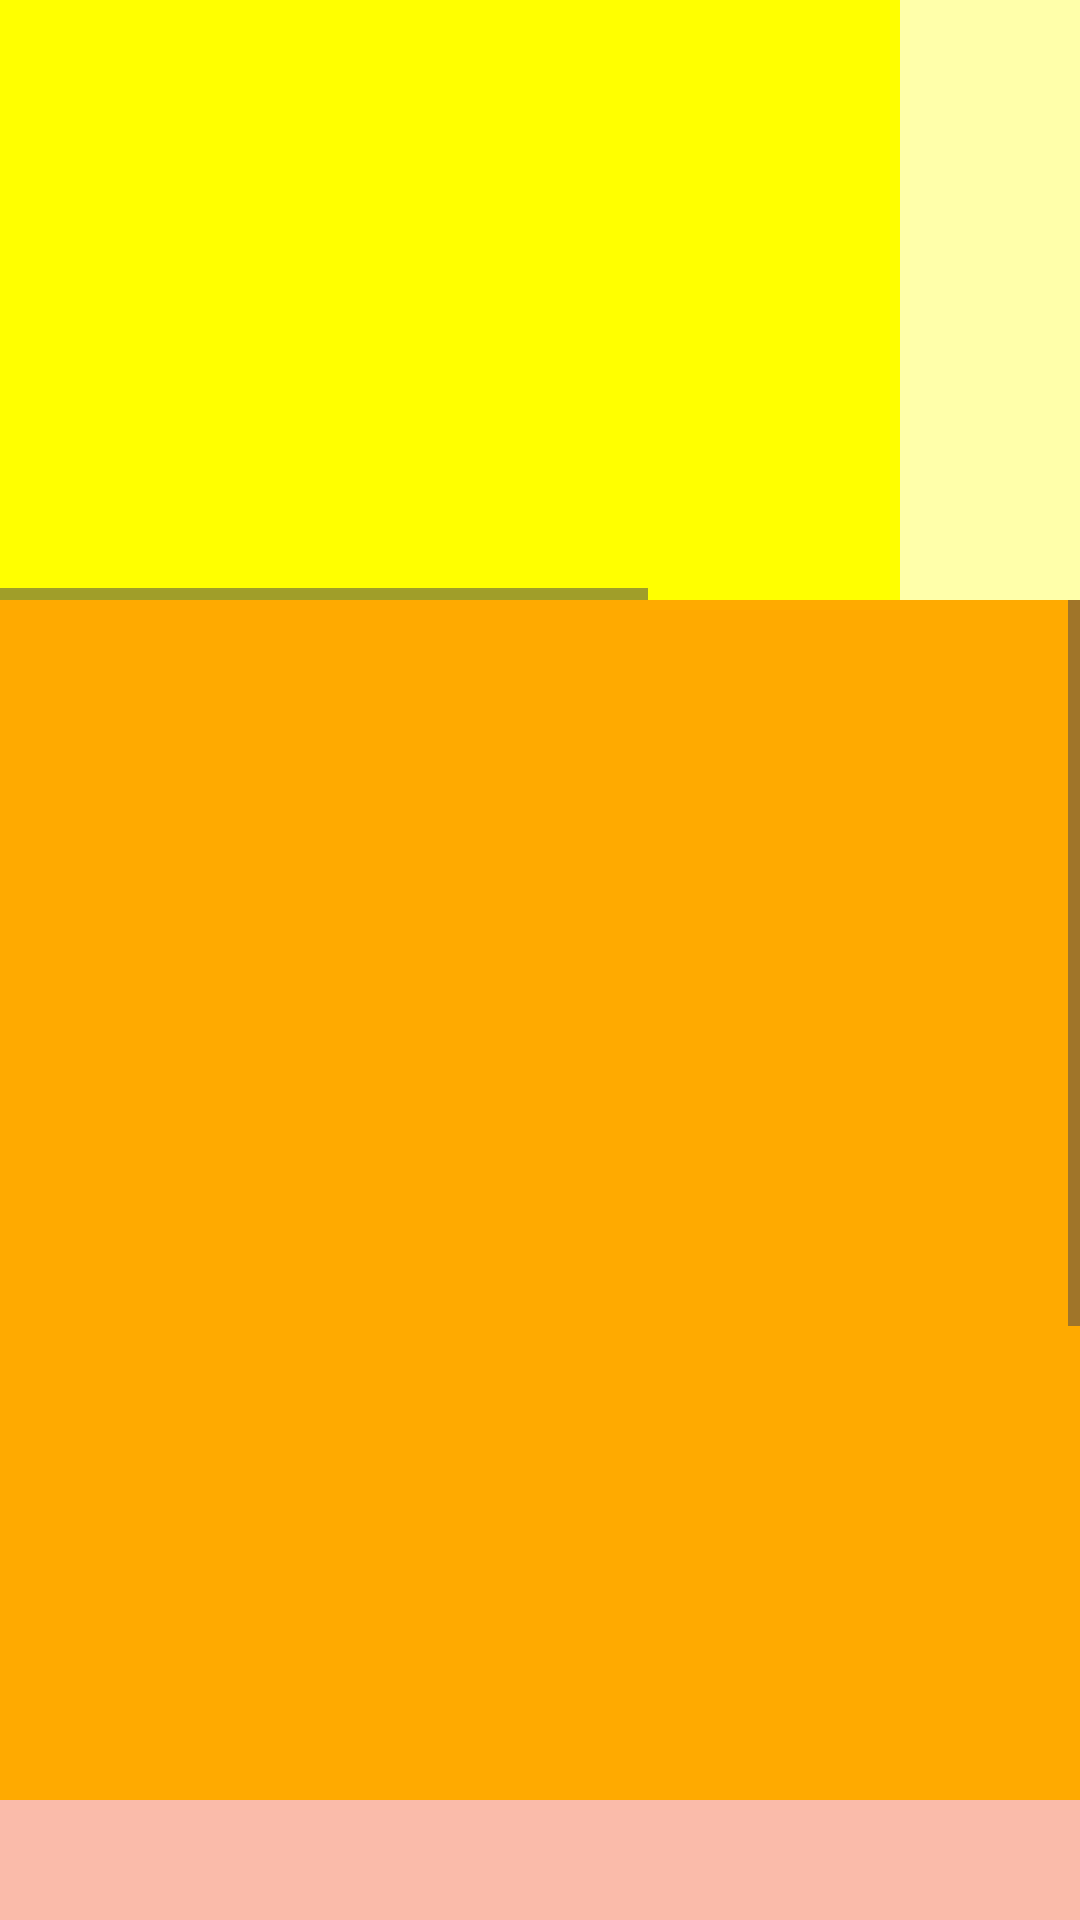

Layout XML and referenced resources for this Android screen:
<!-- AndroidManifest.xml: application theme Theme.AndroidTesteverything -->
<!-- res/layout/activity_scroll_view.xml -->
<?xml version="1.0" encoding="utf-8"?>
<LinearLayout xmlns:android="http://schemas.android.com/apk/res/android"
    android:layout_width="match_parent"
    android:layout_height="match_parent"
    android:orientation="vertical">

    <HorizontalScrollView
        android:layout_width="wrap_content"
        android:layout_height="200dp">

        
        <LinearLayout
            android:layout_width="wrap_content"
            android:layout_height="match_parent"
            android:orientation="horizontal">

            <View
                android:layout_width="300dp"
                android:layout_height="match_parent"
                android:background="#ffff00" />

            <View
                android:layout_width="300dp"
                android:layout_height="match_parent"
                android:background="#ffffaa" />

        </LinearLayout>

    </HorizontalScrollView>

    <ScrollView
        android:layout_width="match_parent"
        android:layout_height="wrap_content">
        
        <LinearLayout
            android:layout_width="wrap_content"
            android:layout_height="match_parent"
            android:orientation="vertical">

            <View
                android:layout_width="match_parent"
                android:layout_height="400dp"
                android:background="#ffaa00" />

            <View
                android:layout_width="match_parent"
                android:layout_height="400dp"
                android:background="#fabbaa" />

        </LinearLayout>

    </ScrollView>

</LinearLayout>
<!-- resources referenced by this layout -->
<resources>
  <style name="Theme.AndroidTesteverything" parent="Base.Theme.AndroidTesteverything" />
  <style name="Base.Theme.AndroidTesteverything" parent="Theme.Material3.DayNight.NoActionBar">
          
          
      </style>
</resources>
